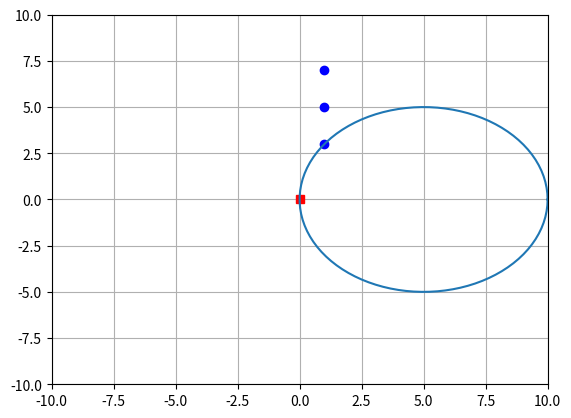

Source code (Python):
"""
This module is intended for developing a test setup for the
kinematics of the red rover.

Phase 1 - Simple plots of radii based on angle.
Phase 2 - Determining left or right turn based on position and reference point.
Phase 3 - Point following with python.
Phase 4 - A dynamic model using ROS (kind of like the turtlesim example)
"""

import matplotlib.pyplot as plt
import numpy as np
import sys



class RoverKinematics(object):
	"""
	Building a path-following algorithm, starting simple as possible
	and moving toward more complexity.
	"""

	def __init__(self):
		
		self.left_a = 27.974966981  # constant for left turn equation
		self.left_b = 0.7213692582  # contstant for left turn equation
		self.right_a = 26.2074918622  # constant for right turn equation
		self.right_b = 0.7724722082  # constant for right turn equation

		# pyplot graph settings:
		self.graph_xmin = -10
		self.graph_xmax = 10
		self.graph_ymin = -10
		self.graph_ymax = 10

		self.look_ahead_radius = 0.5  # radius around ref pt for rover to start calculating next turn

		self.rover_turn_min = 0.0  # min turning radius rover can perform
		self.rover_turn_max = 0.0  # max turning radius rover can do


	def calculate_radius(self, rover_pos, ref_pos):
		"""
		Calculates radius based on pure pursuit paper
		"""
		_x_diff = abs(ref_pos[0] - rover_pos[0])
		_y_diff = abs(ref_pos[1] - rover_pos[1])
		return (_x_diff**2 + _y_diff**2) / (2.0 * _x_diff)


	def calculate_angle(self, radius, direction):
		"""
		Calculates angle based on turn equation and direction
		"""
		if direction == "left":
			return (self.left_a / radius)**(1.0/self.left_b)
		if direction == "right":
			return (self.right_a / radius)**(1.0/self.right_b)
		else:
			return None


	def determine_turn_direction(self, rover_pos, ref_pos):
		"""
		Determines if rover should turn left or right
		based on it's position relative to a reference point.
		"""

		# initial algorithm not using coords or utm, just
		# assuming rover pos is origin..

		_x_diff = ref_pos[0] - rover_pos[0]

		if _x_diff < 0:
			# ref pos is left of rover
			return "left"
		elif _x_diff > 0:
			# ref pos is right of rover
			return "right"
		else:
			# ref pos straight ahead
			return None


	def plot_turn(self, radius):
		"""
		Plots the turn radius
		"""
		theta = np.linspace(0, 2*np.pi, 100)

		# compute x1 and x2
		x1 = radius*np.cos(theta)
		x2 = radius*np.sin(theta)

		# create the figure
		fig, ax = plt.subplots(1)
		ax.plot(x1, x2)
		ax.set_aspect(1)
		plt.grid(True)
		plt.show()


	# def plot_look_ahead_radius(self, ref_pos):
	# 	"""
	# 	Adds a dotted circle around a reference point, which
	# 	is the radius at which the rover should look to the
	# 	next point.
	# 	"""


	def plot_turn_to_ref(self, plot_data):
		"""
		Plots rover as dot, ref point, then turn
		radius rover takes to ref point.
		"""

		# rover point pair:
		x_rov = plot_data['rover_pos'][0]
		y_rov = plot_data['rover_pos'][1]

		# reference point pair:
		x_ref = plot_data['ref_pos'][0]
		y_ref = plot_data['ref_pos'][1]

		theta = np.linspace(0, 2*np.pi, 100)
		plot_data['y_turn'] = plot_data['radius'] * np.sin(theta)

		if plot_data['direction'] == "left":
			plot_data['x_turn'] = plot_data['radius'] * np.cos(theta) - plot_data['radius']
		elif plot_data['direction'] == "right":
			plot_data['x_turn'] = plot_data['radius'] * np.cos(theta) + plot_data['radius']

		# TODO: Add halos around ref points (i.e., look-adhead radius)..

		_xref_array, _yref_array = [], []
		_xhalo_array, _yhalo_array = [], []

		for ref_pair in plot_data.get('ref_pos_list'):
			# Building reference points plot arrays ([x1,x2,..], [y1,y2,..]):
			_xref_array.append(ref_pair[0])
			_yref_array.append(ref_pair[1])

			# Creating look-adhead radius around ref point: 
			_xhalo_array.append(self.look_ahead_radius * np.cos(theta))
			_yhalo_array.append(self.look_ahead_radius * np.sin(theta))
			

		# plt.plot([x_rov], [y_rov], 'ro', [x_ref], [y_ref], 'bo', plot_data.get('x_turn'), plot_data.get('y_turn'))
		plt.plot(
			[x_rov], [y_rov], 'rs',  # plots rover position
			_xref_array, _yref_array, 'bo',  # plots reference points
			plot_data.get('x_turn'), plot_data.get('y_turn'),  # plots first turn radius
			_xhalo_array, _yhalo_array, 'g--',  # plots halos around ref points
		)

		plt.axis([self.graph_xmin, self.graph_xmax, self.graph_ymin, self.graph_ymax])
		plt.grid(True)
		plt.show()

		return




if __name__ == '__main__':
	"""
	Run on the command line.
	Using a ref point and equations from pure pursuit paper.
	"""

	# _ref_pos = [float(sys.argv[1]), float(sys.argv[2])]  # [x,y] ref point as command-line input
	_rover_pos = [0,0]  # Assuming rover at 0,0
	_ref_pos_list = [[1, 3], [1, 5], [1, 7]]  # now trying two hardcoded ref points - beginnings of straight line
	
	print("Rover position: {}".format(_rover_pos))
	# print("Reference point: {}".format(_ref_pos))
	print("Ref points: {}".format(_ref_pos_list))

	_rover = RoverKinematics()

	_direction = _rover.determine_turn_direction(_rover_pos, _ref_pos_list[0])  # determine turn direction to ref point
	_radius = _rover.calculate_radius(_rover_pos, _ref_pos_list[0])  # calculate turn radius to ref point
	_angle = _rover.calculate_angle(_radius, _direction)  # determine rover turn angle to ref point

	_plot_data = {
		'rover_pos': _rover_pos,
		'ref_pos': _ref_pos_list[0],
		'ref_pos_list': _ref_pos_list,
		'direction': _direction,
		'radius': _radius,
		'angle': _angle
	}

	print("Plot data: {}".format(_plot_data))

	_rover.plot_turn_to_ref(_plot_data)
